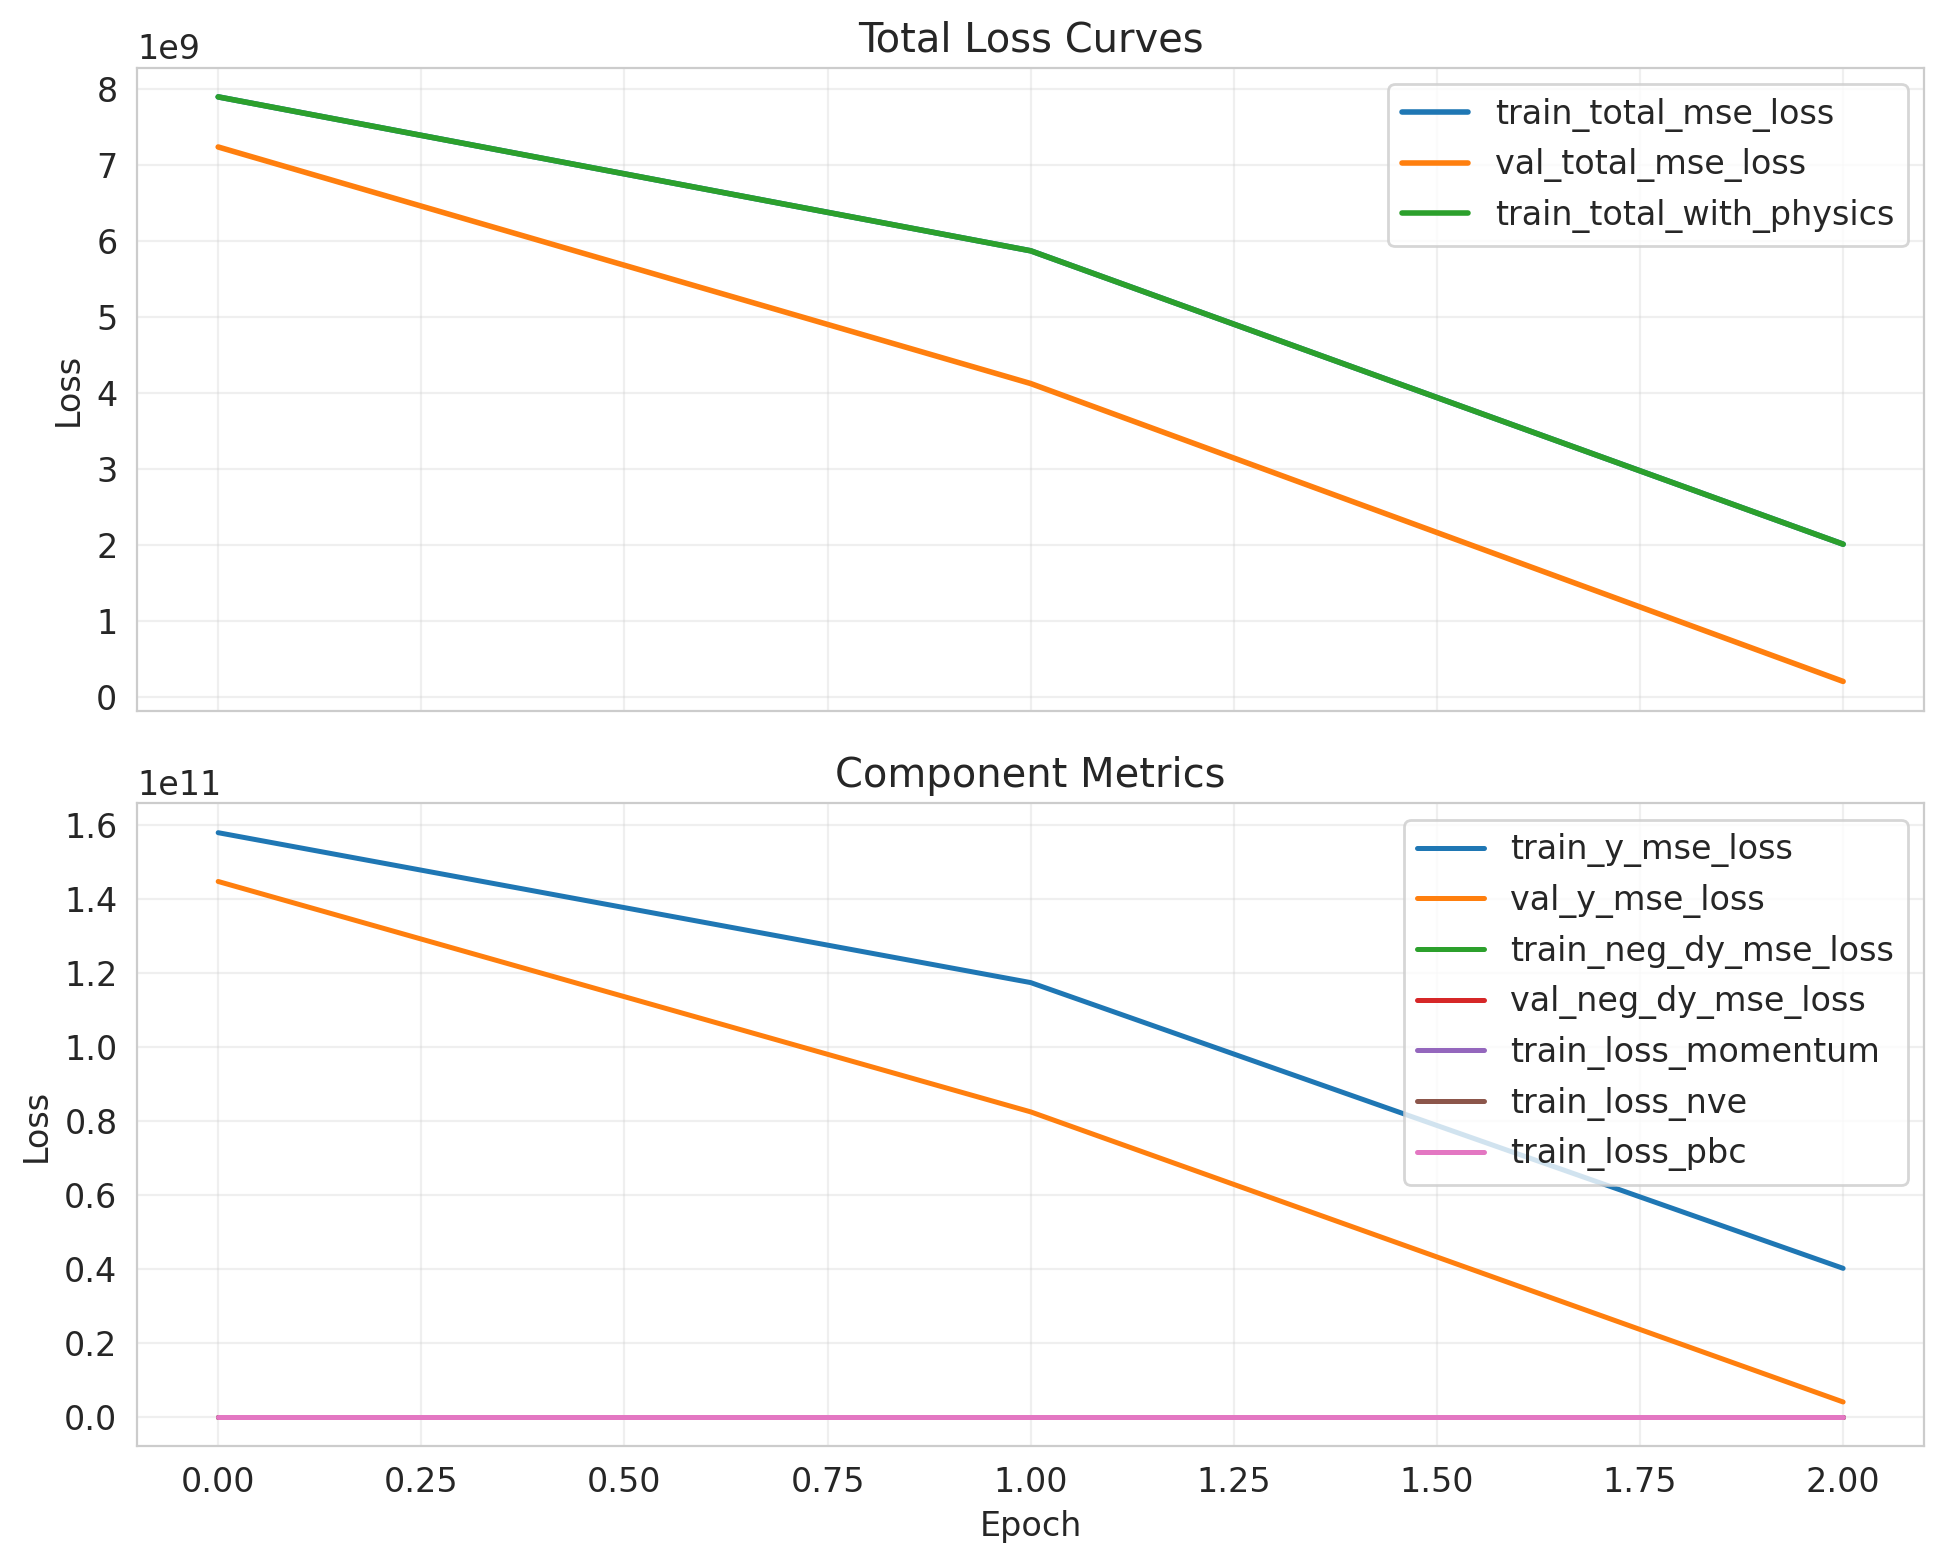

The table this chart was drawn from, first rows:
epoch, lr, train_loss_momentum, train_loss_nve, train_loss_pbc, train_neg_dy_mse_loss, train_nve_weight_effective, train_total_mse_loss, train_total_with_physics, train_y_mse_loss, val_neg_dy_l1_loss, val_neg_dy_mse_loss, val_total_l1_loss, val_total_mse_loss, val_y_l1_loss, val_y_mse_loss
0, , , , , , , , , , , , , , , 
0.0, 5.611516462522559e-05, 1.835716474662963e-12, 0.0, 0.0, 716.9, 0.0, 7901631488, 7901634560, 158032625664, 19.47, 684.5, 19048, 7242143232, 380582, 144842850304
1.0, 5.611516462522559e-05, 2.1987997360362055e-12, 1.1596133124916475e-13, 0.0, 693.8, 0.009978, 5875378688, 5875383808, 117507555328, 18.53, 617.1, 14384, 4127692032, 287322, 82553831424
2.0, 5.611516462522559e-05, 9.414363386084368e-12, 3.5503303313748347e-13, 0.0, 634.3, 0.01996, 2012577536, 2012579584, 40251539456, 17.33, 541.1, 3224, 205709760, 64142, 4114184448
